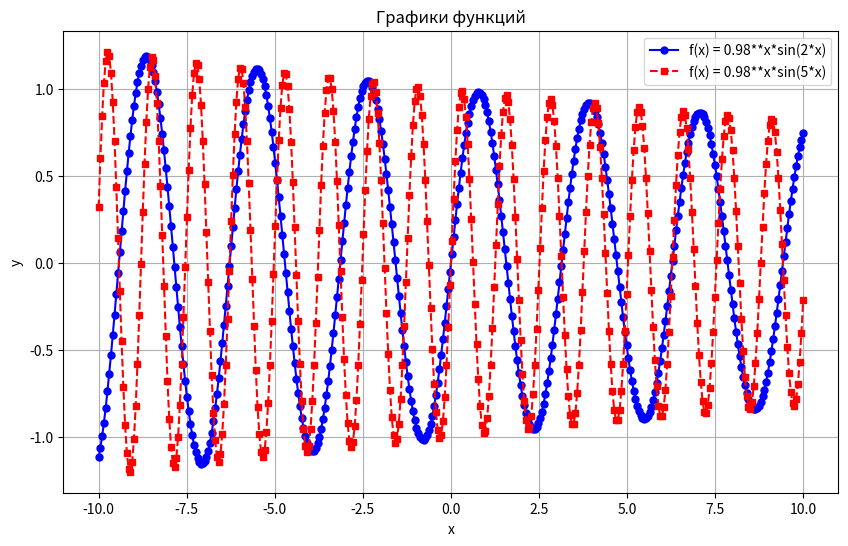

Here is the Python script that generated this plot:
import matplotlib.pyplot as plt
import numpy as np
from sympy import symbols, lambdify, sympify
from math import sin, cos

x = symbols('x')
func1_str = "0.98**x*sin(2*x)"
func2_str = "0.98**x*sin(5*x)"

# Преобразование строковых формул в символьные выражения
func1 = sympify(func1_str)
func2 = sympify(func2_str)

# Преобразование формул в функции, которые можно вычислить
func1_lambda = lambdify(x, func1, 'numpy')
func2_lambda = lambdify(x, func2, 'numpy')

# Генерация точек для построения графика
x_values = np.linspace(-10, 10, 400)
y1_values = func1_lambda(x_values)
y2_values = func2_lambda(x_values)

# Построение графиков
plt.figure(figsize=(10, 6))

# График первой функции
plt.plot(x_values, y1_values, label=f'f(x) = {func1}', marker='o', markersize=5, linestyle='-', color='blue')

# График второй функции
plt.plot(x_values, y2_values, label=f'f(x) = {func2}', marker='s', markersize=5, linestyle='--', color='red')

# Настройка осей и меток
plt.title('Графики функций')
plt.xlabel('x')
plt.ylabel('y')
plt.grid(True)
plt.legend()

# Отображение графика
plt.show()
